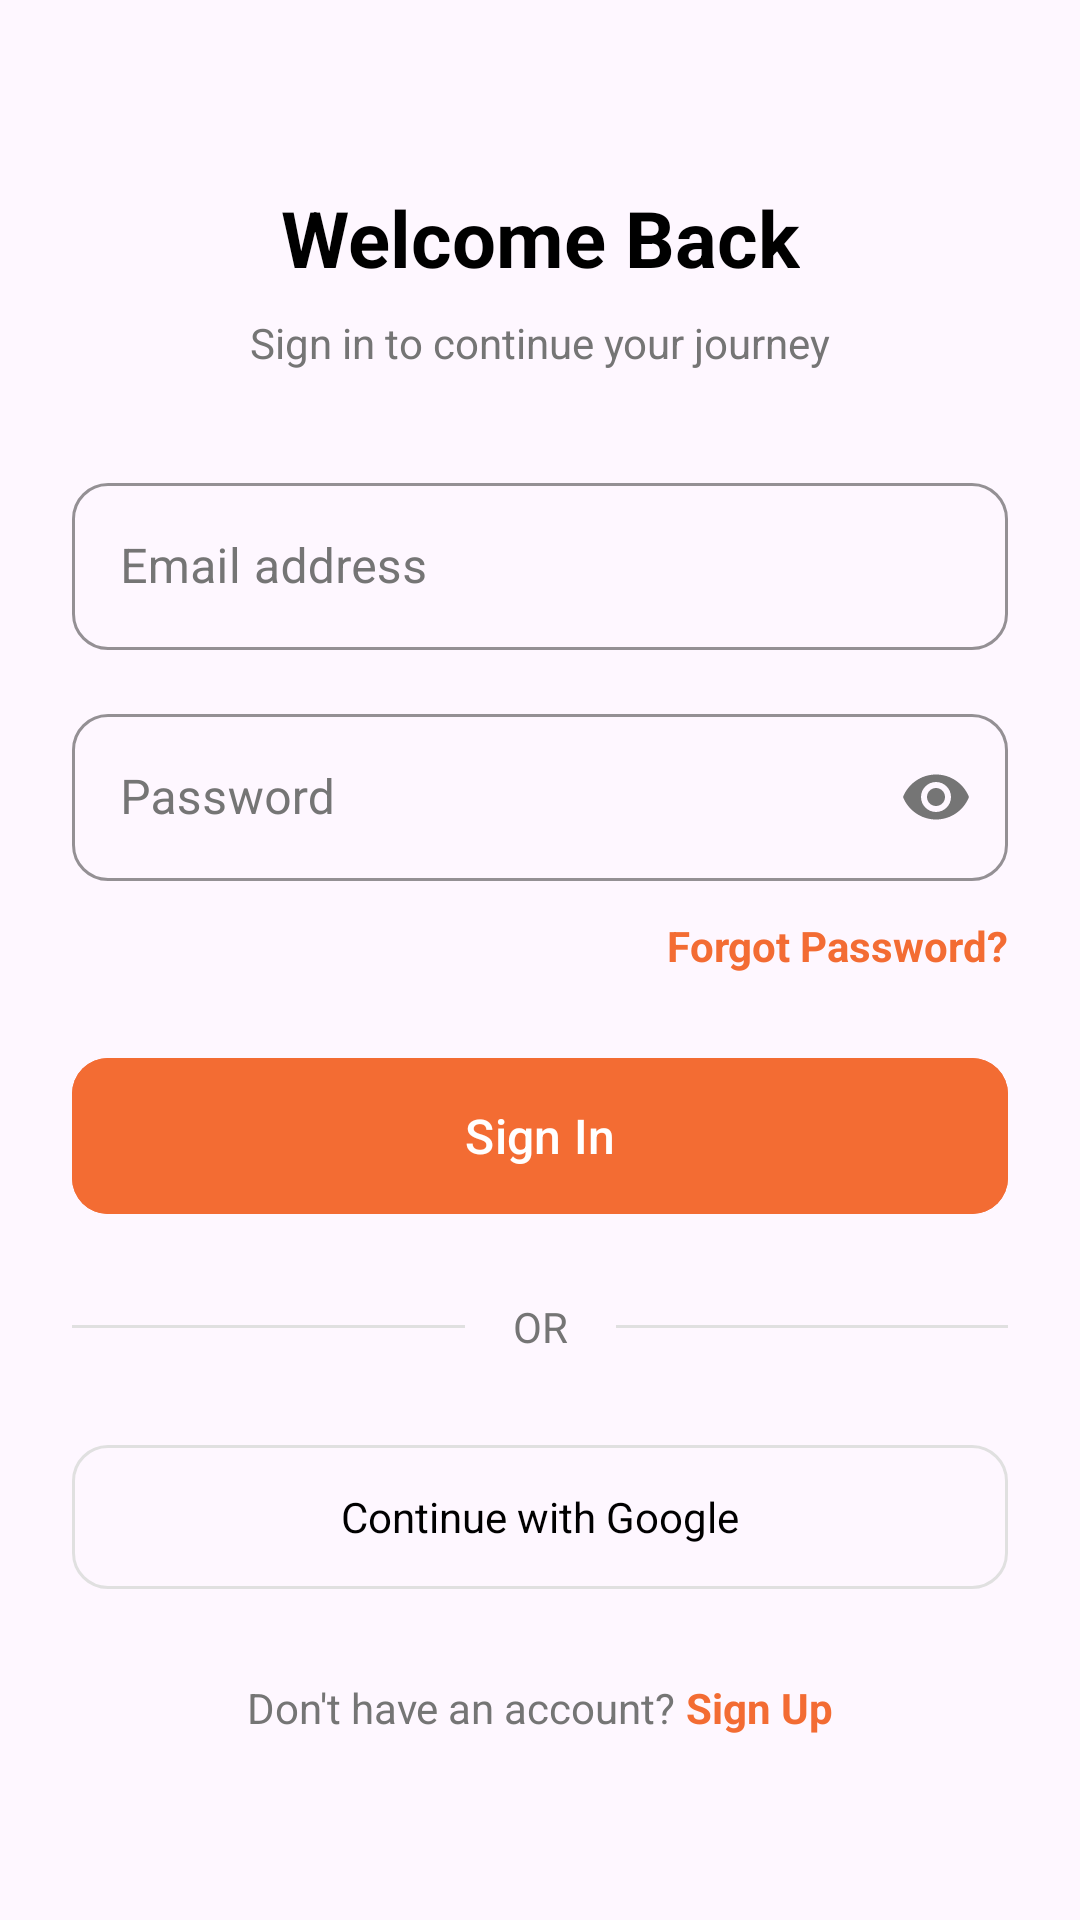

Here is an Android app screen rendered from its layout file. Give the layout XML and the strings, colors and styles it references.
<!-- AndroidManifest.xml: application theme Theme.FitLifeSmartHealthLifestyleApp -->
<!-- res/layout/fragment_login.xml -->
<?xml version="1.0" encoding="utf-8"?>
<FrameLayout
    xmlns:android="http://schemas.android.com/apk/res/android"
    xmlns:app="http://schemas.android.com/apk/res-auto"
    xmlns:tools="http://schemas.android.com/tools"
    android:layout_width="match_parent"
    android:layout_height="match_parent">

    <androidx.core.widget.NestedScrollView
        android:layout_width="match_parent"
        android:layout_height="match_parent"
        android:fillViewport="true"
        app:layout_constraintBottom_toBottomOf="parent"
        app:layout_constraintTop_toTopOf="parent"
        app:layout_constraintStart_toStartOf="parent"
        app:layout_constraintEnd_toEndOf="parent">

        <androidx.constraintlayout.widget.ConstraintLayout
            android:layout_width="match_parent"
            android:layout_height="wrap_content"
            android:padding="24dp">

            <TextView
                android:id="@+id/tvTitle"
                android:layout_width="wrap_content"
                android:layout_height="wrap_content"
                android:text="Welcome Back"
                android:textSize="26sp"
                android:textStyle="bold"
                android:textColor="@color/black"
                app:layout_constraintVertical_chainStyle="packed"
                app:layout_constraintTop_toTopOf="parent"
                app:layout_constraintBottom_toTopOf="@id/tvSubtitle"
                app:layout_constraintStart_toStartOf="parent"
                app:layout_constraintEnd_toEndOf="parent"/>

            <TextView
                android:id="@+id/tvSubtitle"
                android:layout_width="wrap_content"
                android:layout_height="wrap_content"
                android:text="Sign in to continue your journey"
                android:textSize="14sp"
                android:textColor="@color/gray_text"
                android:layout_marginTop="8dp"
                app:layout_constraintTop_toBottomOf="@id/tvTitle"
                app:layout_constraintBottom_toTopOf="@id/tilEmail"
                app:layout_constraintStart_toStartOf="parent"
                app:layout_constraintEnd_toEndOf="parent"/>

            <com.google.android.material.textfield.TextInputLayout
                android:id="@+id/tilEmail"
                style="@style/Widget.MaterialComponents.TextInputLayout.OutlinedBox"
                android:layout_width="match_parent"
                android:layout_height="wrap_content"
                android:layout_marginTop="32dp"
                android:hint="Email address"
                app:boxCornerRadiusTopStart="12dp"
                app:boxCornerRadiusTopEnd="12dp"
                app:boxCornerRadiusBottomStart="12dp"
                app:boxCornerRadiusBottomEnd="12dp"
                app:boxStrokeColor="@color/orange_primary"
                app:endIconMode="custom"
                app:endIconDrawable="@drawable/outline_mail_24"
                app:layout_constraintTop_toBottomOf="@id/tvSubtitle"
                app:layout_constraintBottom_toTopOf="@id/tilPassword"
                android:textColorHint="@color/gray_text"
                app:endIconTint="@color/gray_text"
                android:theme="@style/OrangeInputTheme" >

                <com.google.android.material.textfield.TextInputEditText
                    android:id="@+id/etEmail"
                    android:layout_width="match_parent"
                    android:layout_height="wrap_content"
                    android:inputType="textEmailAddress"
                    android:textColor="@color/gray_text"/>
            </com.google.android.material.textfield.TextInputLayout>

            <com.google.android.material.textfield.TextInputLayout
                android:id="@+id/tilPassword"
                style="@style/Widget.MaterialComponents.TextInputLayout.OutlinedBox"
                android:layout_width="match_parent"
                android:layout_height="wrap_content"
                android:layout_marginTop="16dp"
                android:hint="Password"
                app:boxCornerRadiusTopStart="12dp"
                app:boxCornerRadiusTopEnd="12dp"
                app:boxCornerRadiusBottomStart="12dp"
                app:boxCornerRadiusBottomEnd="12dp"
                app:boxStrokeColor="@color/orange_primary"
                app:endIconMode="password_toggle"
                app:layout_constraintTop_toBottomOf="@id/tilEmail"
                app:layout_constraintBottom_toTopOf="@id/tvForgotPassword"
                android:textColorHint="@color/gray_text"
                app:endIconTint="@color/gray_text"
                android:theme="@style/OrangeInputTheme">

                <com.google.android.material.textfield.TextInputEditText
                    android:id="@+id/etPassword"
                    android:layout_width="match_parent"
                    android:layout_height="wrap_content"
                    android:inputType="textPassword"
                    android:textColor="@color/gray_text" />
            </com.google.android.material.textfield.TextInputLayout>

            <TextView
                android:id="@+id/tvForgotPassword"
                android:layout_width="wrap_content"
                android:layout_height="wrap_content"
                android:text="Forgot Password?"
                android:textColor="@color/orange_primary"
                android:textStyle="bold"
                android:layout_marginTop="12dp"
                app:layout_constraintEnd_toEndOf="parent"
                app:layout_constraintTop_toBottomOf="@id/tilPassword"
                app:layout_constraintBottom_toTopOf="@id/btnSignIn"/>

            <com.google.android.material.button.MaterialButton
                android:id="@+id/btnSignIn"
                android:layout_width="match_parent"
                android:layout_height="60dp"
                android:text="Sign In"
                android:textAllCaps="false"
                android:textSize="16sp"
                android:backgroundTint="@color/orange_primary"
                app:cornerRadius="12dp"
                android:layout_marginTop="24dp"
                app:layout_constraintTop_toBottomOf="@id/tvForgotPassword"
                app:layout_constraintBottom_toTopOf="@id/tvOr"
                android:textColor="@color/white"/>

            <View
                android:id="@+id/divider1"
                android:layout_width="0dp"
                android:layout_height="1dp"
                android:background="#E0E0E0"
                app:layout_constraintStart_toStartOf="parent"
                app:layout_constraintEnd_toStartOf="@id/tvOr"
                app:layout_constraintTop_toTopOf="@id/tvOr"
                app:layout_constraintBottom_toBottomOf="@id/tvOr"
                android:layout_marginEnd="16dp"/>

            <TextView
                android:id="@+id/tvOr"
                android:layout_width="wrap_content"
                android:layout_height="wrap_content"
                android:text="OR"
                android:textColor="@color/gray_text"
                android:layout_marginTop="24dp"
                app:layout_constraintTop_toBottomOf="@id/btnSignIn"
                app:layout_constraintBottom_toTopOf="@id/btnGoogle"
                app:layout_constraintStart_toStartOf="parent"
                app:layout_constraintEnd_toEndOf="parent"/>

            <View
                android:id="@+id/divider2"
                android:layout_width="0dp"
                android:layout_height="1dp"
                android:background="#E0E0E0"
                app:layout_constraintStart_toEndOf="@id/tvOr"
                app:layout_constraintEnd_toEndOf="parent"
                app:layout_constraintTop_toTopOf="@id/tvOr"
                app:layout_constraintBottom_toBottomOf="@id/tvOr"
                android:layout_marginStart="16dp"/>

            <com.google.android.material.button.MaterialButton
                android:id="@+id/btnGoogle"
                style="@style/Widget.MaterialComponents.Button.OutlinedButton"
                android:layout_width="match_parent"
                android:layout_height="60dp"
                android:text="Continue with Google"
                android:textAllCaps="false"
                android:textColor="@color/black"
                android:fontFamily="sans-serif"
                android:textStyle="normal"
                android:letterSpacing="0"
                app:icon="@drawable/ic_google"
                app:iconTint="@null"
                app:iconGravity="textStart"
                app:iconPadding="16dp"
                app:strokeColor="#E0E0E0"
                app:cornerRadius="12dp"
                android:layout_marginTop="24dp"
                app:layout_constraintTop_toBottomOf="@id/tvOr"
                app:layout_constraintBottom_toTopOf="@id/layoutSignUp"/>

            <LinearLayout
                android:id="@+id/layoutSignUp"
                android:layout_width="wrap_content"
                android:layout_height="wrap_content"
                android:orientation="horizontal"
                android:layout_marginTop="24dp"
                app:layout_constraintTop_toBottomOf="@id/btnGoogle"
                app:layout_constraintBottom_toBottomOf="parent"
                app:layout_constraintStart_toStartOf="parent"
                app:layout_constraintEnd_toEndOf="parent">

                <TextView
                    android:layout_width="wrap_content"
                    android:layout_height="wrap_content"
                    android:text="Don't have an account? "
                    android:textColor="@color/gray_text"/>

                <TextView
                    android:id="@+id/tvSignUp"
                    android:layout_width="wrap_content"
                    android:layout_height="wrap_content"
                    android:text="Sign Up"
                    android:textStyle="bold"
                    android:textColor="@color/orange_primary"/>
            </LinearLayout>

        </androidx.constraintlayout.widget.ConstraintLayout>

    </androidx.core.widget.NestedScrollView>

    <FrameLayout
        android:id="@+id/loadingOverlay"
        android:layout_width="match_parent"
        android:layout_height="match_parent"
        android:background="#80000000"
        android:visibility="gone">

        <ProgressBar
            android:id="@+id/progressBar"
            android:layout_width="wrap_content"
            android:layout_height="wrap_content"
            android:layout_gravity="center"
            android:indeterminate="true" />
    </FrameLayout>
</FrameLayout>
<!-- resources referenced by this layout -->
<resources>
  <color name="black">#FF000000</color>
  <color name="gray_text">#757575</color>
  <color name="orange_primary">#F36C33</color>
  <color name="white">#FFFFFFFF</color>
  <style name="OrangeInputTheme" parent="ThemeOverlay.MaterialComponents.TextInputEditText">
          <item name="colorPrimary">@color/orange_primary</item>
          <item name="android:textColorHighlight">#33FF6B00</item>
      </style>
  <style name="Theme.FitLifeSmartHealthLifestyleApp" parent="Base.Theme.FitLifeSmartHealthLifestyleApp" />
  <style name="Base.Theme.FitLifeSmartHealthLifestyleApp" parent="Theme.Material3.DayNight.NoActionBar">
          
          <item name="colorPrimary">@color/orange_primary</item>
          <item name="colorPrimaryVariant">@color/orange_primary</item>
          <item name="colorSecondary">@color/orange_primary</item>
      </style>
</resources>
